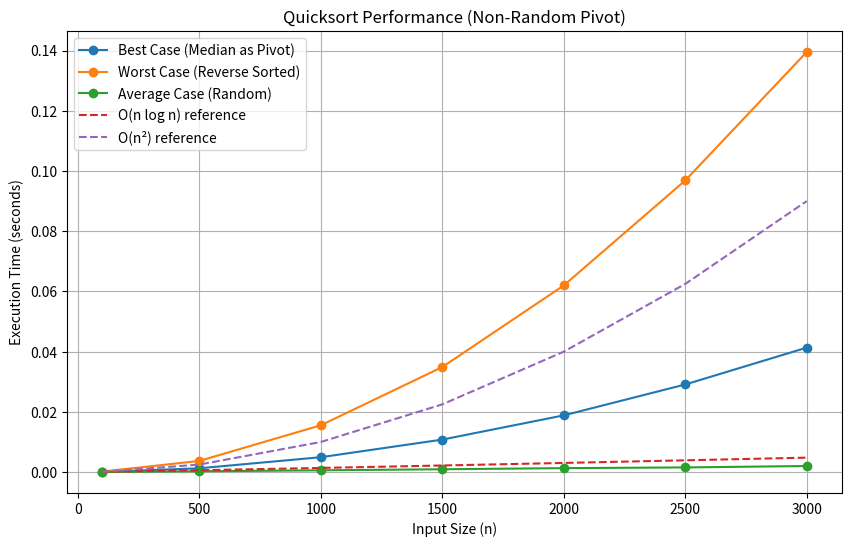
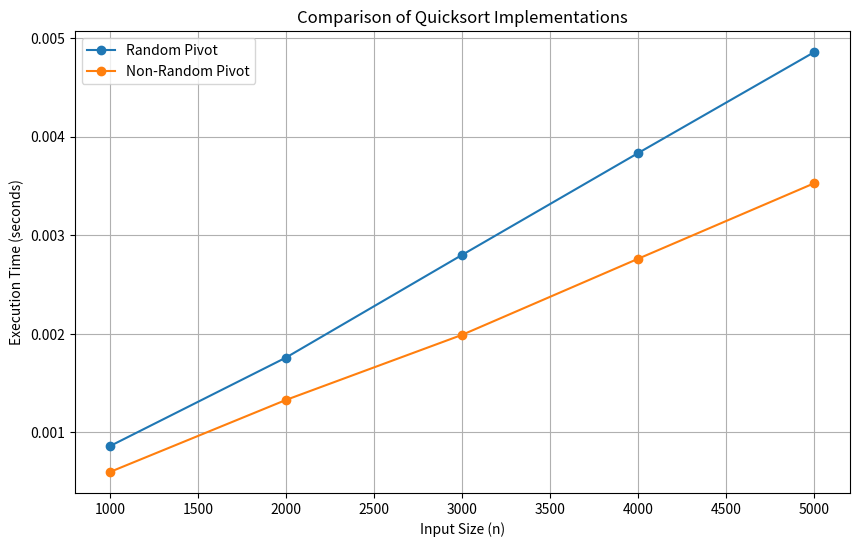

These figures' Python source, in order:
import random
import time
import numpy as np
import matplotlib.pyplot as plt
from typing import List, Tuple, Callable
import sys

# Increase recursion limit for deep recursion cases
sys.setrecursionlimit(10000)


# Non-random pivot quicksort (always choosing first element as pivot)
def quicksort_nonrandom(arr: List[int], low: int = 0, high: int = None) -> List[int]:
    """
    Implementation of quicksort using the first element as pivot.

    Args:
        arr: List to be sorted
        low: Starting index
        high: Ending index

    Returns:
        Sorted list
    """
    # Create a copy of the array to avoid modifying the original
    if high is None:
        high = len(arr) - 1
        arr = arr.copy()

    if low < high:
        # Partition the array and get the pivot index
        pivot_index = partition_nonrandom(arr, low, high)

        # Recursively sort the sub-arrays
        quicksort_nonrandom(arr, low, pivot_index - 1)
        quicksort_nonrandom(arr, pivot_index + 1, high)

    return arr


def partition_nonrandom(arr: List[int], low: int, high: int) -> int:
    """
    Partition function for non-random pivot quicksort.
    Always chooses the first element as pivot.

    Args:
        arr: List to be partitioned
        low: Starting index
        high: Ending index

    Returns:
        Index of the pivot after partitioning
    """
    # Choose the first element as pivot
    pivot = arr[low]

    # Index of smaller element
    i = low

    for j in range(low + 1, high + 1):
        # If current element is smaller than the pivot
        if arr[j] < pivot:
            # Increment i
            i += 1
            # Swap arr[i] and arr[j]
            arr[i], arr[j] = arr[j], arr[i]

    # Swap the pivot element with the element at i
    arr[low], arr[i] = arr[i], arr[low]
    return i


# Random pivot quicksort
def quicksort_random(arr: List[int], low: int = 0, high: int = None) -> List[int]:
    """
    Implementation of quicksort using a random element as pivot.

    Args:
        arr: List to be sorted
        low: Starting index
        high: Ending index

    Returns:
        Sorted list
    """
    # Create a copy of the array to avoid modifying the original
    if high is None:
        high = len(arr) - 1
        arr = arr.copy()

    if low < high:
        # Partition the array and get the pivot index
        pivot_index = partition_random(arr, low, high)

        # Recursively sort the sub-arrays
        quicksort_random(arr, low, pivot_index - 1)
        quicksort_random(arr, pivot_index + 1, high)

    return arr


def partition_random(arr: List[int], low: int, high: int) -> int:
    """
    Partition function for random pivot quicksort.
    Chooses a random element as pivot.

    Args:
        arr: List to be partitioned
        low: Starting index
        high: Ending index

    Returns:
        Index of the pivot after partitioning
    """
    # Choose a random element as pivot and swap with the first element
    pivot_idx = random.randint(low, high)
    arr[low], arr[pivot_idx] = arr[pivot_idx], arr[low]

    # Now use the same partitioning logic as non-random version
    return partition_nonrandom(arr, low, high)


# Generate different test cases
def generate_best_case(n: int) -> List[int]:
    """
    Generate best case input for non-random quicksort.
    For first-element pivot quicksort, the best case is when the pivot
    divides the array into two nearly equal parts after partitioning.
    A median-of-medians approach would be ideal, but for simplicity,
    we'll create an already-sorted array and then rearrange it slightly.

    Args:
        n: Size of the array

    Returns:
        List of integers representing best case
    """
    if n <= 1:
        return list(range(n))

    # Start with a sorted array
    arr = list(range(n))

    # Rearrange elements to create a favorable partitioning pattern
    # One approach is to place the median at the first position
    median_idx = n // 2
    arr[0], arr[median_idx] = arr[median_idx], arr[0]

    return arr


def generate_worst_case(n: int) -> List[int]:
    """
    Generate worst case input for non-random quicksort.
    For first-element pivot, the worst case is when the array is already
    sorted in reverse order, as it leads to the most unbalanced partitioning.

    Args:
        n: Size of the array

    Returns:
        List of integers representing worst case
    """
    return list(range(n, 0, -1))  # Descending order


def generate_average_case(n: int) -> List[int]:
    """
    Generate average case input for quicksort by randomly shuffling elements.

    Args:
        n: Size of the array

    Returns:
        List of integers representing average case
    """
    arr = list(range(n))
    random.shuffle(arr)
    return arr


# Benchmark function with safeguards against excessive recursion
def benchmark(sort_func: Callable, input_generator: Callable, sizes: List[int],
              repeats: int = 3) -> List[Tuple[int, float]]:
    """
    Benchmark a sorting function with various input sizes.

    Args:
        sort_func: Sorting function to benchmark
        input_generator: Function to generate test cases
        sizes: List of input sizes to test
        repeats: Number of times to repeat each test for averaging

    Returns:
        List of (size, time) tuples
    """
    results = []

    for n in sizes:
        total_time = 0

        for _ in range(repeats):
            arr = input_generator(n)

            try:
                # Measure execution time
                start_time = time.time()
                sort_func(arr)
                elapsed_time = time.time() - start_time

                total_time += elapsed_time
            except RecursionError:
                print(
                    f"Warning: RecursionError for size {n}. Consider smaller sizes or increasing the recursion limit.")
                # Set a large time to indicate failure
                elapsed_time = float('inf')
                total_time = float('inf')
                break

        # Calculate average time
        if total_time == float('inf'):
            avg_time = float('inf')
            print(f"Size {n}: Failed due to recursion limit")
        else:
            avg_time = total_time / repeats
            print(f"Size {n}: {avg_time:.6f} seconds")

        results.append((n, avg_time))

    return results


# Run benchmarks and plot results
def run_benchmarks():
    """
    Run benchmarks for both quicksort implementations and plot results.
    """
    # Define input sizes to test - reduced for safety
    sizes = [100, 500, 1000, 1500, 2000, 2500, 3000]

    # Run benchmarks
    print("Running best case benchmarks...")
    best_case_results = benchmark(quicksort_nonrandom, generate_best_case, sizes)

    print("\nRunning worst case benchmarks...")
    worst_case_results = benchmark(quicksort_nonrandom, generate_worst_case, sizes)

    print("\nRunning average case benchmarks...")
    avg_case_results = benchmark(quicksort_nonrandom, generate_average_case, sizes)

    # Filter out any failed results
    best_case_results = [(size, time) for size, time in best_case_results if time != float('inf')]
    worst_case_results = [(size, time) for size, time in worst_case_results if time != float('inf')]
    avg_case_results = [(size, time) for size, time in avg_case_results if time != float('inf')]

    # Plot results
    plt.figure(figsize=(10, 6))

    # Extract x and y values for plotting
    if best_case_results:
        x_best, y_best = zip(*best_case_results)
        plt.plot(x_best, y_best, 'o-', label='Best Case (Median as Pivot)')

    if worst_case_results:
        x_worst, y_worst = zip(*worst_case_results)
        plt.plot(x_worst, y_worst, 'o-', label='Worst Case (Reverse Sorted)')

    if avg_case_results:
        x_avg, y_avg = zip(*avg_case_results)
        plt.plot(x_avg, y_avg, 'o-', label='Average Case (Random)')

    # Add reference lines for common complexities if we have data
    if best_case_results or worst_case_results or avg_case_results:
        x_values = []
        if best_case_results:
            x_values.extend(x_best)
        if worst_case_results:
            x_values.extend(x_worst)
        if avg_case_results:
            x_values.extend(x_avg)

        x = np.array(sorted(set(x_values)))
        plt.plot(x, 2e-7 * x * np.log(x), '--', label='O(n log n) reference')
        plt.plot(x, 1e-8 * x ** 2, '--', label='O(n²) reference')

    # Set labels and title
    plt.xlabel('Input Size (n)')
    plt.ylabel('Execution Time (seconds)')
    plt.title('Quicksort Performance (Non-Random Pivot)')
    plt.legend()
    plt.grid(True)

    # Save the plot
    plt.savefig('quicksort_benchmark.png')
    plt.show()


# Compare both implementations
def compare_implementations():
    """
    Compare the performance of both quicksort implementations.
    """
    print("\nComparing quicksort implementations...")
    sizes = [1000, 2000, 3000, 4000, 5000]

    # Use average case (random arrays) for comparison
    random_results = benchmark(quicksort_random, generate_average_case, sizes)
    nonrandom_results = benchmark(quicksort_nonrandom, generate_average_case, sizes)

    # Filter out any failed results
    random_results = [(size, time) for size, time in random_results if time != float('inf')]
    nonrandom_results = [(size, time) for size, time in nonrandom_results if time != float('inf')]

    # Plot comparison
    plt.figure(figsize=(10, 6))

    if random_results:
        x_random, y_random = zip(*random_results)
        plt.plot(x_random, y_random, 'o-', label='Random Pivot')

    if nonrandom_results:
        x_nonrandom, y_nonrandom = zip(*nonrandom_results)
        plt.plot(x_nonrandom, y_nonrandom, 'o-', label='Non-Random Pivot')

    plt.xlabel('Input Size (n)')
    plt.ylabel('Execution Time (seconds)')
    plt.title('Comparison of Quicksort Implementations')
    plt.legend()
    plt.grid(True)

    plt.savefig('quicksort_comparison.png')
    plt.show()


if __name__ == "__main__":
    # Test the implementations
    test_arr = [3, 1, 4, 1, 5, 9, 2, 6, 5, 3, 5]
    print(f"Original array: {test_arr}")
    print(f"Non-random pivot sort: {quicksort_nonrandom(test_arr)}")
    print(f"Random pivot sort: {quicksort_random(test_arr)}")

    # Run benchmarks for non-random pivot
    run_benchmarks()

    # Compare both implementations
    compare_implementations()